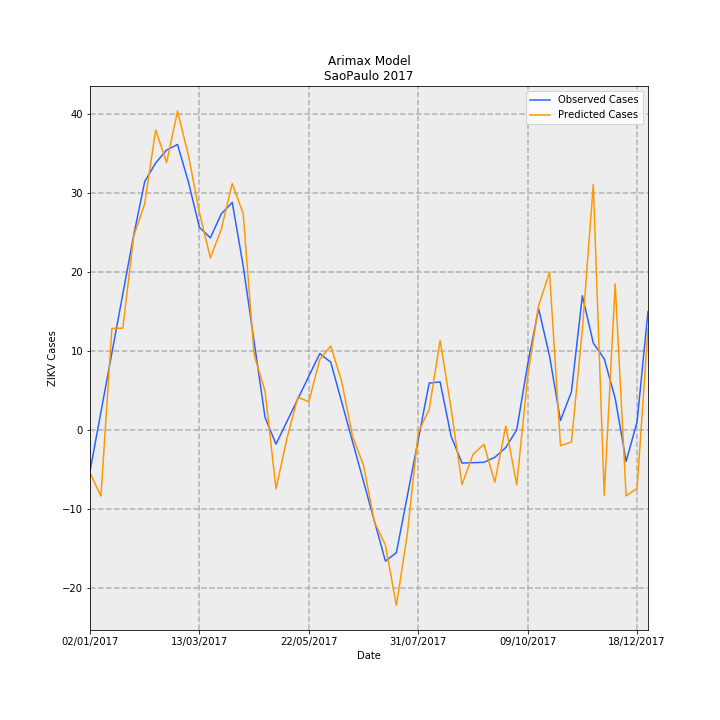

The data file committed next to this chart (first rows):
Date, predictions_incidence, observed_incidence, Predicted Cases, Observed Cases, error
02/01/2017, -0.0121, -0.01159, -5.456, -5.227, -0.2299
09/01/2017, -0.01863, 0.005007, -8.4, 2.258, -10.66
16/01/2017, 0.0285, 0.0216, 12.85, 9.742, 3.111
23/01/2017, 0.0286, 0.0382, 12.9, 17.23, -4.331
30/01/2017, 0.05454, 0.0548, 24.59, 24.71, -0.1181
06/02/2017, 0.06355, 0.06977, 28.66, 31.46, -2.806
13/02/2017, 0.08428, 0.07501, 38.01, 33.83, 4.182
20/02/2017, 0.0751, 0.07862, 33.87, 35.46, -1.589
27/02/2017, 0.08958, 0.0802, 40.4, 36.17, 4.23
06/03/2017, 0.07704, 0.06958, 34.74, 31.38, 3.363
13/03/2017, 0.06113, 0.05692, 27.57, 25.67, 1.899
20/03/2017, 0.0483, 0.05396, 21.78, 24.33, -2.552
27/03/2017, 0.05639, 0.0607, 25.43, 27.37, -1.943
03/04/2017, 0.06925, 0.06393, 31.23, 28.83, 2.399
10/04/2017, 0.06079, 0.04612, 27.41, 20.8, 6.617
17/04/2017, 0.02109, 0.0248, 9.511, 11.18, -1.67
24/04/2017, 0.01082, 0.003472, 4.881, 1.566, 3.316
01/05/2017, -0.01659, -0.004009, -7.482, -1.808, -5.675
08/05/2017, -0.002437, 0.002352, -1.099, 1.061, -2.159
15/05/2017, 0.009163, 0.008713, 4.132, 3.929, 0.2028
22/05/2017, 0.007899, 0.01507, 3.562, 6.797, -3.235
29/05/2017, 0.01977, 0.02143, 8.916, 9.666, -0.7494
05/06/2017, 0.02359, 0.01902, 10.64, 8.579, 2.059
12/06/2017, 0.01363, 0.007841, 6.147, 3.536, 2.611
19/06/2017, -0.001866, -0.003342, -0.8414, -1.507, 0.6656
26/06/2017, -0.009975, -0.01452, -4.498, -6.55, 2.052
03/07/2017, -0.02597, -0.02571, -11.71, -11.59, -0.1204
10/07/2017, -0.03236, -0.03689, -14.59, -16.64, 2.041
17/07/2017, -0.04931, -0.03454, -22.24, -15.57, -6.663
24/07/2017, -0.02939, -0.01864, -13.25, -8.407, -4.846
31/07/2017, -0.0007144, -0.002752, -0.3222, -1.241, 0.9187
07/08/2017, 0.005767, 0.01314, 2.6, 5.925, -3.325
14/08/2017, 0.02509, 0.01347, 11.32, 6.075, 5.241
21/08/2017, 0.006064, -0.00176, 2.734, -0.7939, 3.528
28/08/2017, -0.01538, -0.009327, -6.936, -4.206, -2.73
04/09/2017, -0.006948, -0.00923, -3.133, -4.162, 1.029
11/09/2017, -0.004062, -0.009133, -1.832, -4.118, 2.287
18/09/2017, -0.01471, -0.007713, -6.632, -3.478, -3.154
25/09/2017, 0.001077, -0.00497, 0.4855, -2.241, 2.727
02/10/2017, -0.01545, 0.0, -6.969, 0.0, -6.969
09/10/2017, 0.01496, 0.01834, 6.744, 8.27, -1.526
16/10/2017, 0.0349, 0.03407, 15.74, 15.36, 0.3733
23/10/2017, 0.04433, 0.02077, 19.99, 9.366, 10.62
30/10/2017, -0.004446, 0.00263, -2.005, 1.186, -3.191
06/11/2017, -0.003443, 0.01067, -1.553, 4.814, -6.366
13/11/2017, 0.02811, 0.0377, 12.68, 17.0, -4.323
20/11/2017, 0.06893, 0.02439, 31.08, 11.0, 20.08
27/11/2017, -0.01837, 0.01996, -8.283, 9.0, -17.28
04/12/2017, 0.04103, 0.00887, 18.5, 4.0, 14.5
11/12/2017, -0.01857, -0.00887, -8.375, -4.0, -4.375
18/12/2017, -0.01646, 0.002218, -7.422, 1.0, -8.422
25/12/2017, 0.02839, 0.03326, 12.8, 15.0, -2.197
